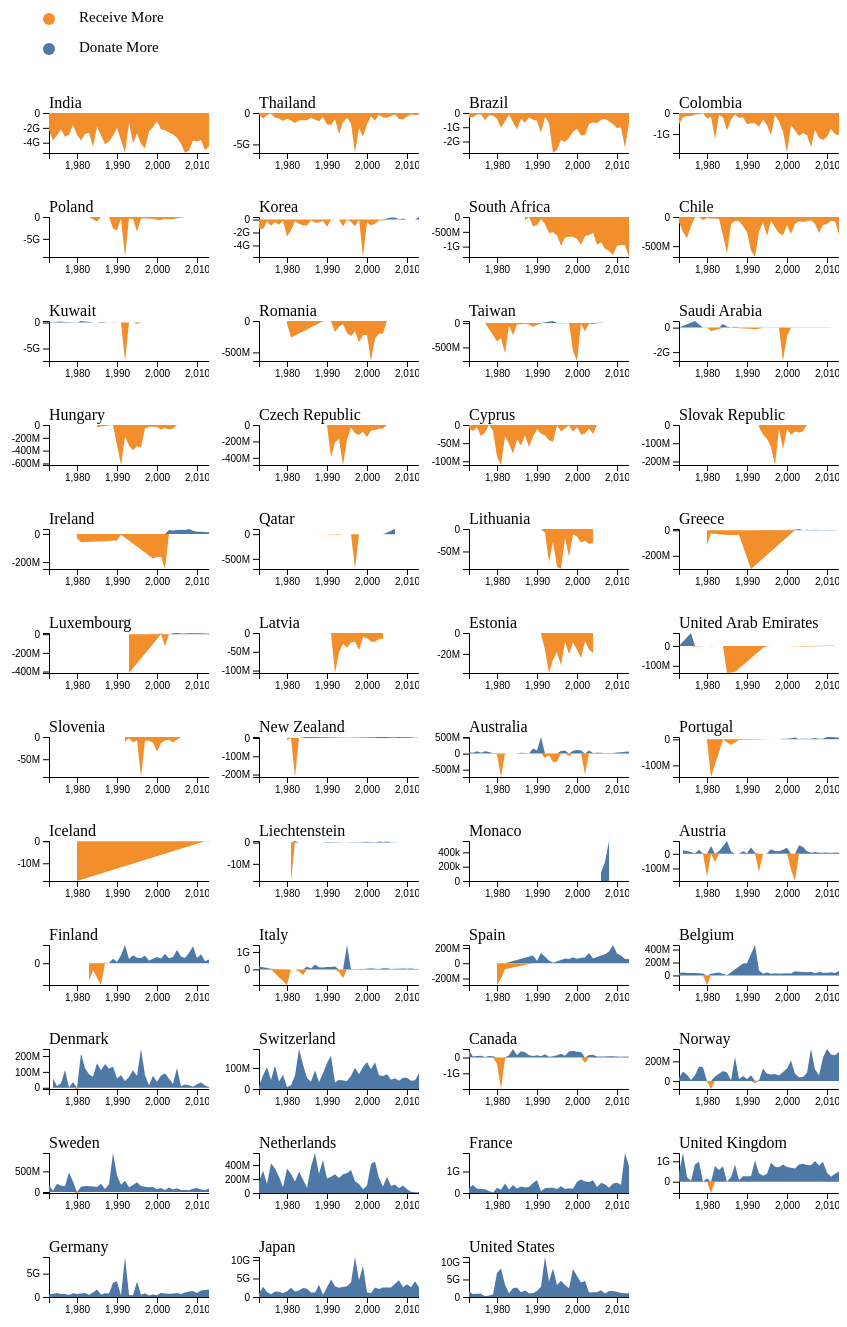
D3 v4 page, settled after 480 driven frames (8 s of simulated time); the page loaded 1 data file(s).



    // set the dimensions and margins of the graph
    var margin = {top: 30, right: 0, bottom: 30, left: 50},
        width = 210 - margin.left - margin.right,
        height = 100 - margin.top - margin.bottom;
    
    //Read the data
    d3.csv("data/result_rank.csv", function(data) {
    
      // group the data: I want to draw one line per group
      var sumstat = d3.nest() // nest function allows to group the calculation per level of a factor
        .key(function(d) { return d.country;})
        .entries(data);

        console.log(sumstat)
    
      // What is the list of groups?
      allKeys = sumstat.map(function(d){return d.key})
    

      // Add an svg element for each group. The will be one beside each other and will go on the next row when no more room available
      var svg = d3.select("#countryNetTemp")
        .selectAll("uniqueChart")
        .data(sumstat)
        .enter()
        .append("svg")
          .attr("width", width + margin.left + margin.right)
          .attr("height", height + margin.top + margin.bottom)
        .append("g")
          .attr("transform",
                "translate(" + margin.left + "," + margin.top + ")");
    
      // Add X axis
      var x = d3.scaleLinear()
        .domain(d3.extent(data, function(d) { return d.year; }))
        .range([ 0, width ]);
      svg
        .append("g")
        .attr("transform", "translate(0," + height + ")")
        .call(d3.axisBottom(x).ticks(3));
    
    
   
        
    var yScale = new Map(sumstat.map(function(d){

        var [min,max]= d3.extent(d.values, function(d) { return +d.n; })
        var domainMin = Math.min(min,0)
        var domainMax = Math.max(max,0)

        var y = d3.scaleLinear()
        .domain([domainMin,domainMax])
        .range([ height, 0 ]);

        return [d.key,y]
    }))

    svg.each(function(d){
      var y = yScale.get(d.key)
      var yAxis = d3.axisLeft(y).ticks(2)
        .tickFormat(d3.format(".0s"));

      d3.select (this).append("g").call(yAxis)
    })
      
      /*svg.append("g")
        .call(d3.axisLeft(y).ticks(5)
        .tickFormat(d3.format(".0s")));*/
      
    
      // color palette
     /* var color = d3.scaleOrdinal()
        .domain(allKeys)
        .range(['#377eb8'])*/
    
        // Draw the line
        svg
          .append("path")
            .attr("fill", "#4e79a6" )
            .attr("stroke", "none")
            .attr("d", function(d){
              return d3.area()
              .x(function(d) { return x(d.year) })
              .y0(function(d) { return yScale.get(d.country)(0)})
              .y1(function(d) { return yScale.get(d.country)(
                +d.n >0 ? +d.n : 0
                  ) })
                (d.values.sort((a,b)=>d3.ascending(a.year,b.year)))
            })

            svg
          .append("path")
            .attr("fill", "#F28E2B" )
            .attr("stroke", "none")
            .attr("d", function(d){
              return d3.area()
              .x(function(d) { return x(d.year) })
              .y0(function(d) { return yScale.get(d.country)(0)})
              .y1(function(d) { return yScale.get(d.country)(
                +d.n <0 ? +d.n : 0
              ) })
                (d.values.sort((a,b)=>d3.ascending(a.year,b.year)))
                
            })


       
       

    
      // Add country name
      svg
        .append("text")
        .attr("text-anchor", "start")
        .attr("y", -5)
        .attr("x", 0)
        .text(function(d){ return(d.key)})
        .style("fill", "black" )
    
    })

    
// ── legend2.js


// select the svg area
var svg = d3.select("#legend2")

// Handmade legend
svg.append("circle").attr("cx",50).attr("cy",20).attr("r", 6).style("fill", "#F28E2B")
svg.append("circle").attr("cx",50).attr("cy",50).attr("r", 6).style("fill", "#4e79a6")
svg.append("text").attr("x", 80).attr("y", 20).text("Receive More").style("font-size", "15px").attr("alignment-baseline","middle")
svg.append("text").attr("x", 80).attr("y", 50).text("Donate More").style("font-size", "15px").attr("alignment-baseline","middle")


### data: data/result_rank.csv
country, year, donation, receival, n, rank
India, 1973, 0, 2285256534, -2285256534, 1
India, 1974, 0, 3697747278, -3697747278, 1
India, 1975, 0, 3000656166, -3000656166, 1
India, 1976, 0, 2233586413, -2233586413, 1
India, 1977, 0, 3197135157, -3197135157, 1
India, 1978, 0, 2927325215, -2927325215, 1
India, 1979, 0, 1622748901, -1622748901, 1
India, 1980, 0, 2968245303, -2968245303, 1
India, 1981, 0, 3706661088, -3706661088, 1
India, 1982, 0, 2822105457, -2822105457, 1
India, 1983, 0, 2653699004, -2653699004, 1
India, 1984, 0, 4584531386, -4584531386, 1
India, 1985, 0, 1837835819, -1837835819, 1
India, 1986, 0, 3003947484, -3003947484, 1
India, 1987, 0, 4191375895, -4191375895, 1
India, 1988, 0, 3844238228, -3844238228, 1
India, 1989, 0, 3091093501, -3091093501, 1
India, 1990, 0, 2036236423, -2036236423, 1
India, 1991, 0, 3660869551, -3660869551, 1
India, 1992, 0, 5341953099, -5341953099, 1
India, 1993, 0, 1327287513, -1327287513, 1
India, 1994, 0, 4096778597, -4096778597, 1
India, 1995, 0, 2704173002, -2704173002, 1
India, 1996, 0, 4151165519, -4151165519, 1
India, 1997, 0, 4794906726, -4794906726, 1
India, 1998, 0, 2478951563, -2478951563, 1
India, 1999, 0, 1932216592, -1932216592, 1
India, 2000, 0, 1141656334, -1141656334, 1
India, 2001, 0, 2198367696, -2198367696, 1
India, 2002, 0, 2324315788, -2324315788, 1
India, 2003, 0, 2616814261, -2616814261, 1
India, 2004, 0, 2884182630, -2884182630, 1
India, 2005, 0, 3340560624, -3340560624, 1
India, 2006, 0, 4144135136, -4144135136, 1
India, 2007, 0, 5386224705, -5386224705, 1
India, 2008, 0, 5044559917, -5044559917, 1
India, 2009, 0, 3706828324, -3706828324, 1
India, 2010, 0, 3826639675, -3826639675, 1
India, 2011, 0, 3652445742, -3652445742, 1
India, 2012, 0, 4970365576, -4970365576, 1
India, 2013, 0, 4550646147, -4550646147, 1
Thailand, 2007, 4469, 246621101, -246616632, 2
Thailand, 2010, 20992, 560953853, -560932861, 2
Thailand, 1973, 0, 206363405, -206363405, 2
Thailand, 1974, 0, 867668418, -867668418, 2
Thailand, 1975, 0, 333639956, -333639956, 2
Thailand, 1976, 0, 110042103, -110042103, 2
Thailand, 1977, 0, 715883953, -715883953, 2
Thailand, 1978, 0, 859278853, -859278853, 2
Thailand, 1979, 0, 1283439829, -1283439829, 2
Thailand, 1980, 0, 902852253, -902852253, 2
Thailand, 1981, 0, 1178204797, -1178204797, 2
Thailand, 1982, 0, 1595007194, -1595007194, 2
Thailand, 1983, 0, 1165432587, -1165432587, 2
Thailand, 1984, 0, 1135099078, -1135099078, 2
Thailand, 1985, 0, 1151123605, -1151123605, 2
Thailand, 1986, 0, 762121484, -762121484, 2
Thailand, 1987, 0, 1016033769, -1016033769, 2
Thailand, 1988, 0, 1297612686, -1297612686, 2
Thailand, 1989, 0, 626032718, -626032718, 2
... 1,315 more rows